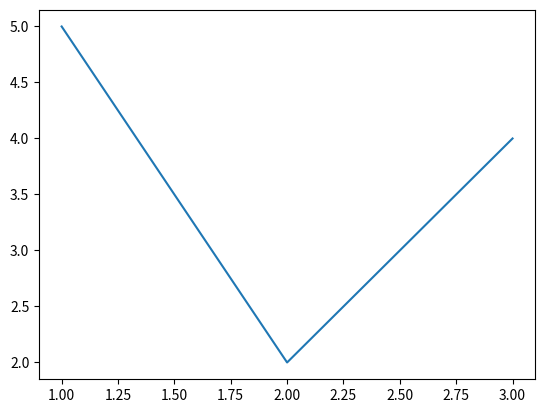

Reproduce this figure in Python.
# -*- coding: utf-8 -*-
"""
Created on Tue Apr  9 19:13:56 2019

Chapter 6 Praktikum

@author: Bakti Qilan
"""
from matplotlib import pyplot as plot

def PenangananError():
    try:
        a=[1,2,3]
        b=[5,2,4]        
        plot.plot(a,b)        
        plot.show()        
    except SyntaxError:
        print("Kesalahan pada penulisan syntax")
    except NameError:
        print("Variable yang anda maksud tidak ada")
    except TypeError:
        print("Tipe data salah")
    except:
        print("Terjadi error")
        
PenangananError()